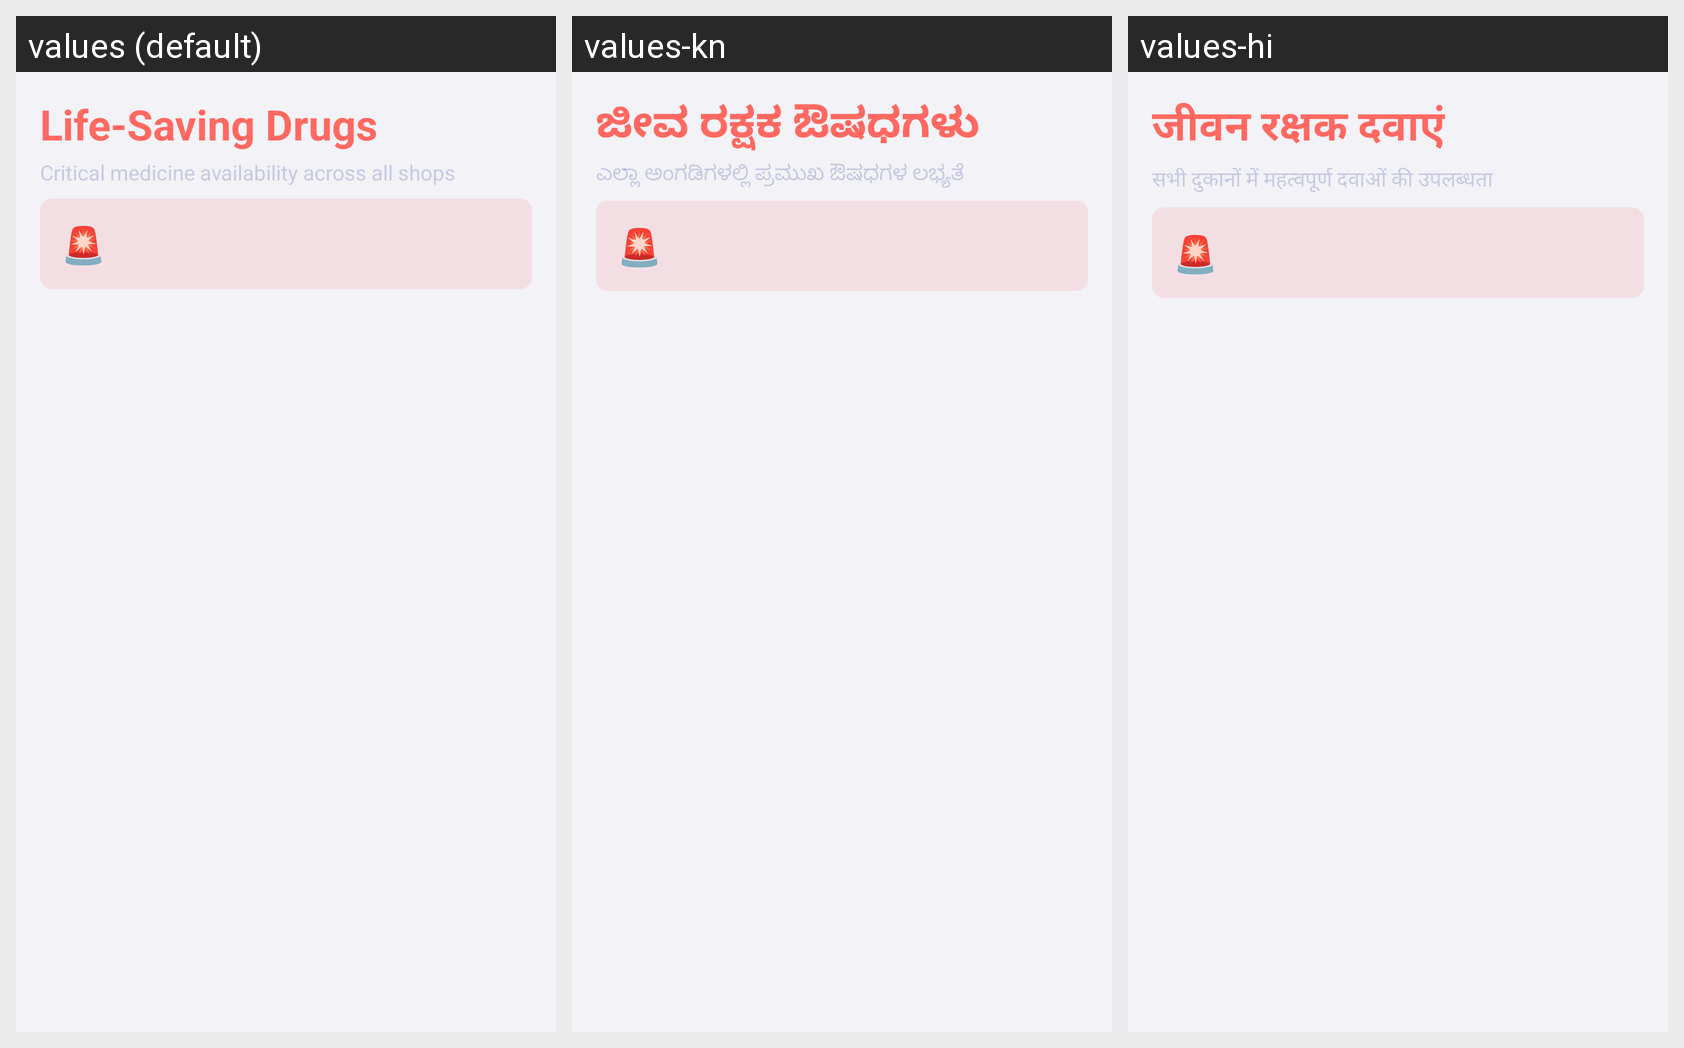

Translations of the strings shown on this Android screen, per locale in the grid:
Android screen res/layout/fragment_emergency.xml rendered under 3 locales, left to right: values (default), values-kn, values-hi. Device: Nexus 5 (rendered at 1080×1920; each locale shown at half size, 540×960, under a caption strip naming it); theme Theme.HEALTHWEALTH.
Strings drawn on this screen, with the default value and each locale's value (text and hints the layout hard-codes, and strings that could not be matched under every locale, appear in the picture but are not listed):

emergency_title
  values: Life-Saving Drugs
  values-kn: ಜೀವ ರಕ್ಷಕ ಔಷಧಗಳು
  values-hi: जीवन रक्षक दवाएं

emergency_subtitle
  values: Critical medicine availability across all shops
  values-kn: ಎಲ್ಲಾ ಅಂಗಡಿಗಳಲ್ಲಿ ಪ್ರಮುಖ ಔಷಧಗಳ ಲಭ್ಯತೆ
  values-hi: सभी दुकानों में महत्वपूर्ण दवाओं की उपलब्धता
